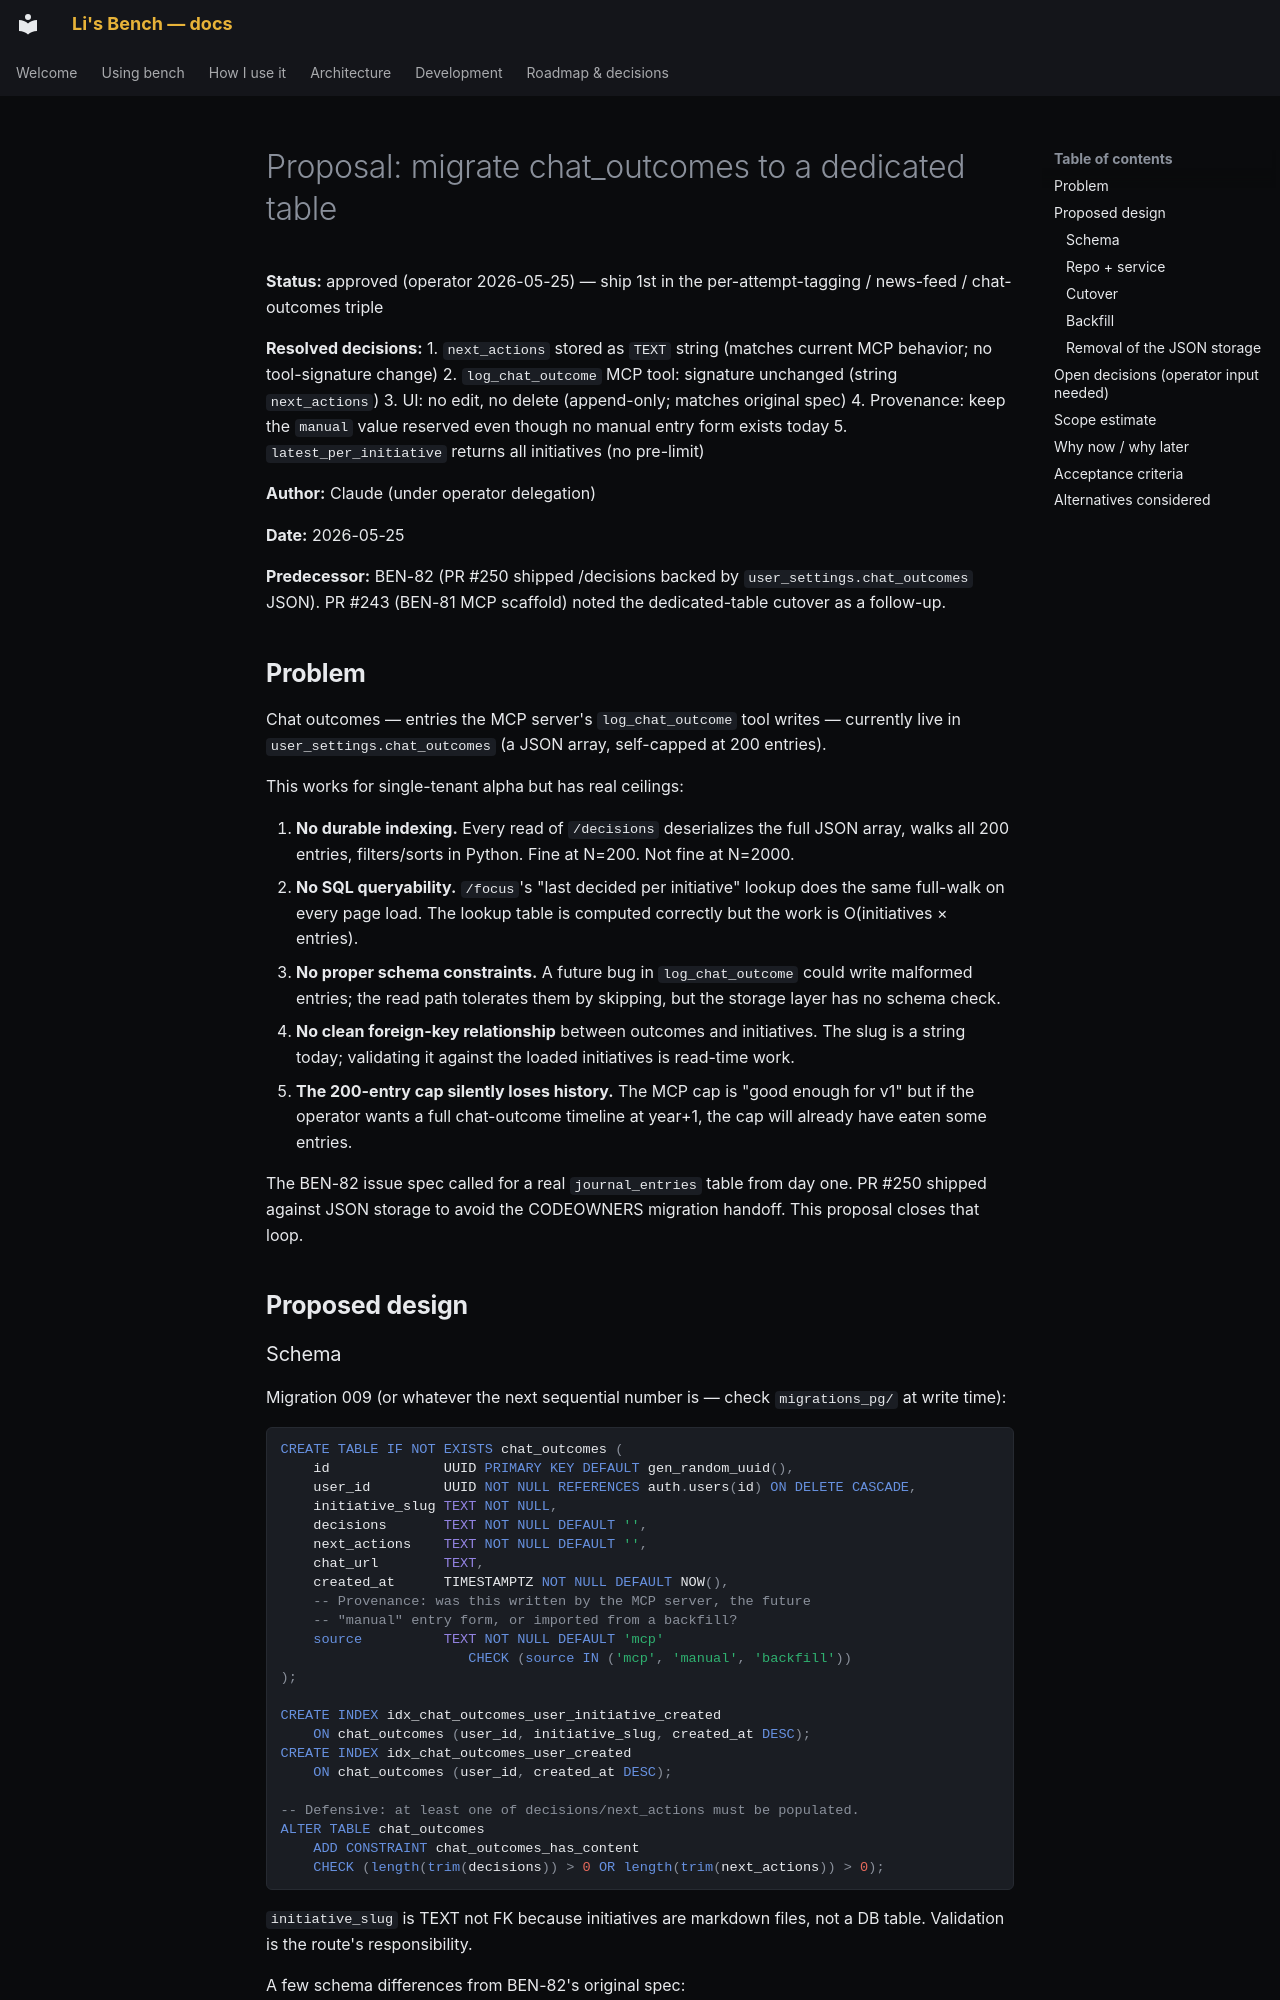

repository: pact-safety/bench · page: proposals/chat-outcomes-table/index.html · generator: mkdocs

# Proposal: migrate chat_outcomes to a dedicated table

**Status:** approved (operator 2026-05-25) — ship 1st in the per-attempt-tagging / news-feed / chat-outcomes triple

**Resolved decisions:**
1. `next_actions` stored as `TEXT` string (matches current MCP behavior; no tool-signature change)
2. `log_chat_outcome` MCP tool: signature unchanged (string `next_actions`)
3. UI: no edit, no delete (append-only; matches original spec)
4. Provenance: keep the `manual` value reserved even though no manual entry form exists today
5. `latest_per_initiative` returns all initiatives (no pre-limit)

**Author:** Claude (under operator delegation)

**Date:** 2026-05-25

**Predecessor:** BEN-82 (PR #250 shipped /decisions backed by `user_settings.chat_outcomes` JSON). PR #243 (BEN-81 MCP scaffold) noted the dedicated-table cutover as a follow-up.

## Problem

Chat outcomes — entries the MCP server's `log_chat_outcome` tool writes — currently live in `user_settings.chat_outcomes` (a JSON array, self-capped at 200 entries).

This works for single-tenant alpha but has real ceilings:

1. **No durable indexing.** Every read of `/decisions` deserializes the full JSON array, walks all 200 entries, filters/sorts in Python. Fine at N=200. Not fine at N=2000.
2. **No SQL queryability.** `/focus`'s "last decided per initiative" lookup does the same full-walk on every page load. The lookup table is computed correctly but the work is O(initiatives × entries).
3. **No proper schema constraints.** A future bug in `log_chat_outcome` could write malformed entries; the read path tolerates them by skipping, but the storage layer has no schema check.
4. **No clean foreign-key relationship** between outcomes and initiatives. The slug is a string today; validating it against the loaded initiatives is read-time work.
5. **The 200-entry cap silently loses history.** The MCP cap is "good enough for v1" but if the operator wants a full chat-outcome timeline at year+1, the cap will already have eaten some entries.

The BEN-82 issue spec called for a real `journal_entries` table from day one. PR #250 shipped against JSON storage to avoid the CODEOWNERS migration handoff. This proposal closes that loop.

## Proposed design
